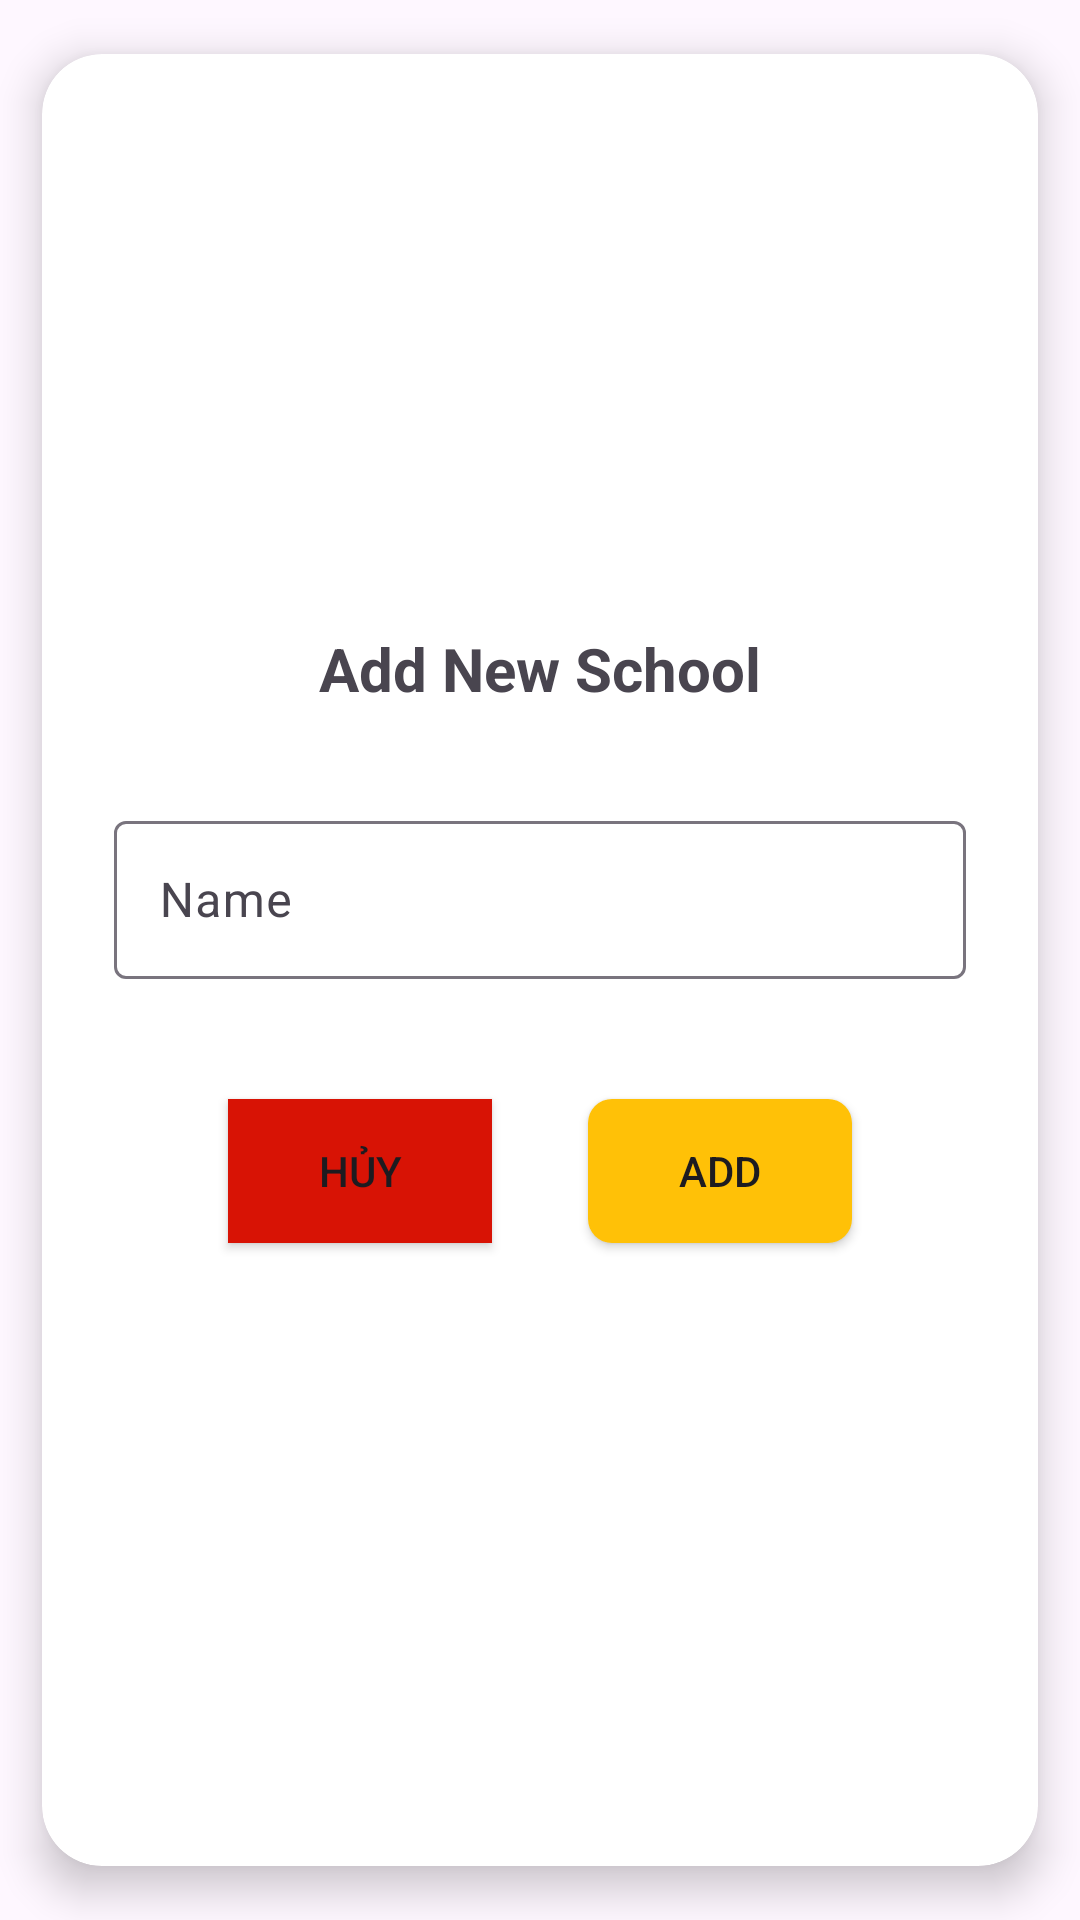

Android layout source for this screen:
<!-- AndroidManifest.xml: application theme Theme.Lab5PH32395_App -->
<!-- res/layout/activity_add_sv.xml -->
<?xml version="1.0" encoding="utf-8"?>
<androidx.cardview.widget.CardView
    xmlns:android="http://schemas.android.com/apk/res/android"
    xmlns:app="http://schemas.android.com/apk/res-auto"
    xmlns:tools="http://schemas.android.com/tools"
    android:layout_width="match_parent"
    android:layout_height="300dp"
    android:orientation="vertical"
    android:gravity="center"
    tools:context=".AddSv"
    app:cardCornerRadius="20dp"
    app:cardElevation="8dp"
    android:layout_gravity="center"
    app:cardUseCompatPadding="true"
    android:layout_margin="10dp"
    >
    <LinearLayout
        android:layout_width="match_parent"
        android:layout_height="match_parent"
        android:orientation="vertical"
        android:gravity="center"

        >
        <TextView
            android:layout_width="wrap_content"
            android:layout_height="wrap_content"
            android:text="Add New School"
            android:textStyle="bold"
            android:textSize="20dp"
            android:layout_marginBottom="20dp"
            />

        <com.google.android.material.textfield.TextInputLayout
            android:layout_width="match_parent"
            android:layout_height="70dp"
            android:layout_margin="12dp"
            android:gravity="center"
            >
            <EditText
                android:id="@+id/etName"
                android:layout_margin="12dp"
                android:layout_width="match_parent"
                android:layout_height="match_parent"
                android:padding="15dp"
                android:hint="Name" />
        </com.google.android.material.textfield.TextInputLayout>



        <LinearLayout
            android:layout_width="wrap_content"
            android:layout_height="wrap_content"

            >

            <Button
                android:id="@+id/btncancle"
                android:layout_width="wrap_content"
                android:layout_height="wrap_content"
                android:layout_margin="16dp"
                android:background="#D81305"
                app:backgroundTint="@null"
                android:text="Hủy"

                />

            <Button
                android:id="@+id/btnAdd"
                android:layout_width="wrap_content"
                android:layout_height="wrap_content"
                android:layout_margin="16dp"
                android:background="@drawable/custtombutton"
                app:backgroundTint="@null"
                android:text="Add" />
        </LinearLayout>


    </LinearLayout>

</androidx.cardview.widget.CardView>
<!-- resources referenced by this layout -->
<resources>
  <!-- drawable custtombutton (drawable) -->
  <?xml version="1.0" encoding="utf-8"?>
  <selector xmlns:android="http://schemas.android.com/apk/res/android">
      <item android:state_pressed="true">
          <shape android:shape="rectangle">
              <solid android:color="#FF4081" /> 
              <corners android:radius="8dp" /> 
          </shape>
      </item>
      <item>
          <shape android:shape="rectangle">
              <solid android:color="#FFC107" /> 
              <corners android:radius="8dp" /> 
          </shape>
      </item>
  </selector>
  <style name="Theme.Lab5PH32395_App" parent="Base.Theme.Lab5PH32395_App" />
  <style name="Base.Theme.Lab5PH32395_App" parent="Theme.Material3.DayNight.NoActionBar">
          
          
          <item name="backgroundTint">#ACA7A7</item>
      </style>
</resources>
